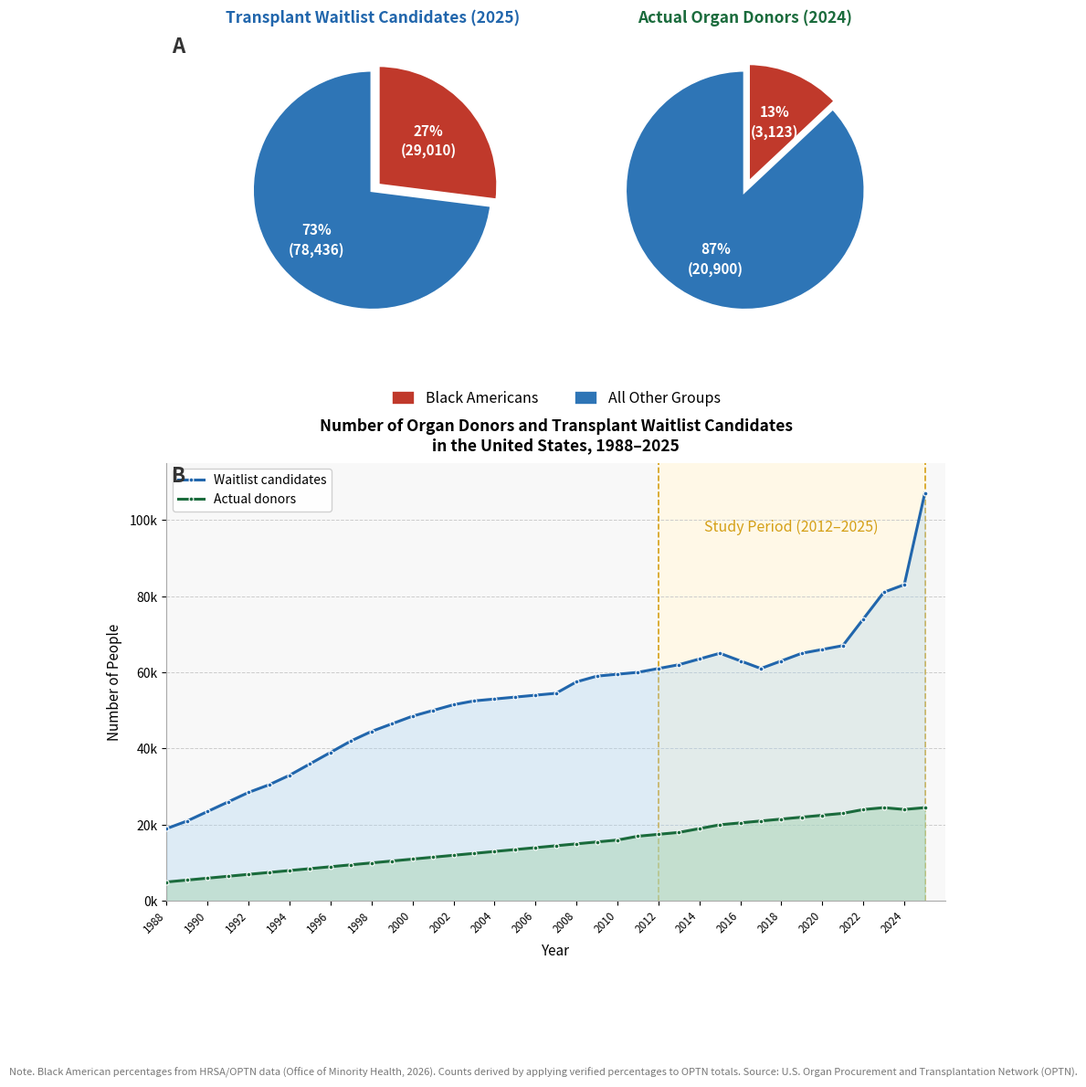

Write Python code to recreate this figure.
import matplotlib
import matplotlib.pyplot as plt
import matplotlib.patches as mpatches
import matplotlib.gridspec as gridspec
import matplotlib.ticker
import numpy as np

# ── Palette ────────────────────────────────────────────────────────────────────
BLUE    = "#2166AC"
GREEN   = "#1A6B3C"
BLUE_F  = "#ADD4F0"
GREEN_F = "#A8D5B5"
GOLD    = "#D4A017"
CREAM   = "#FFF8E7"
GRID    = "#CCCCCC"
BG      = "#F8F8F8"

BLACK_COLOR = "#C0392B"   # highlighted — Black Americans
OTHER_COLOR = "#2E75B6"   # all other groups (matches uploaded pie style)

# ── Verified data (HRSA/OPTN via OMH, 2025–2026) ─────────────────────────────
waitlist_total = 107446
donor_total    = 24023

waitlist_black = round(0.27 * waitlist_total)    # 29,010
waitlist_other = waitlist_total - waitlist_black  # 78,436

donor_black    = round(0.13 * donor_total)        # 3,123
donor_other    = donor_total - donor_black         # 20,900

# ── Area chart data ───────────────────────────────────────────────────────────
years_area = list(range(1988, 2026))
waitlist_ts = [
    19000,21000,23500,26000,28500,30500,33000,36000,39000,42000,
    44500,46500,48500,50000,51500,52500,53000,53500,54000,54500,
    57500,59000,59500,60000,61000,62000,63500,65000,63000,61000,
    63000,65000,66000,67000,74000,81000,83000,107000
]
donors_ts = [
    5000,5500,6000,6500,7000,7500,8000,8500,9000,9500,
    10000,10500,11000,11500,12000,12500,13000,13500,14000,14500,
    15000,15500,16000,17000,17500,18000,19000,20000,20500,21000,
    21500,22000,22500,23000,24000,24500,24023,24500
]

# ── Layout: 3 rows ────────────────────────────────────────────────────────────
fig = plt.figure(figsize=(11, 13), facecolor="white")
gs  = gridspec.GridSpec(3, 1, figure=fig,
                        height_ratios=[1.0, 0.18, 1.5],
                        hspace=0.08)

# ── Row 0: Two simple pies ────────────────────────────────────────────────────
pos0 = gs[0].get_position(fig)
pad  = 0.055
mid  = pos0.x0 + pos0.width / 2
dw   = pos0.width / 2 - pad * 1.6
dh   = pos0.height - 0.01

ax_w = fig.add_axes([pos0.x0 + pad,    pos0.y0 + 0.01, dw, dh])
ax_d = fig.add_axes([mid + pad * 0.7,  pos0.y0 + 0.01, dw, dh])

def draw_pie(ax, black_n, other_n, title, title_color, year_label):
    total  = black_n + other_n
    sizes  = [black_n, other_n]
    colors = [BLACK_COLOR, OTHER_COLOR]
    pcts   = [black_n / total * 100, other_n / total * 100]

    wedges, _ = ax.pie(
        sizes,
        colors=colors,
        startangle=90,
        counterclock=False,
        explode=[0.06, 0],   # pull Black slice outward
        wedgeprops=dict(edgecolor="white", linewidth=3),
    )

    # Labels: "27%\n(29,010)" inside each slice if large enough
    for wedge, n, pct in zip(wedges, sizes, pcts):
        angle  = (wedge.theta1 + wedge.theta2) / 2
        # place label at 60% radius
        radius = 0.62
        x = radius * np.cos(np.radians(angle))
        y = radius * np.sin(np.radians(angle))
        if pct >= 8:
            label = f"{pct:.0f}%\n({n:,})"
            ax.text(x, y, label,
                    ha="center", va="center",
                    fontsize=11, fontweight="bold",
                    color="white", linespacing=1.4)

    ax.set_title(title, fontsize=12.5, fontweight="bold",
                 color=title_color, pad=14)
    ax.set_aspect("equal")

draw_pie(ax_w, waitlist_black, waitlist_other,
         "Transplant Waitlist Candidates (2025)", BLUE,  "2025")
draw_pie(ax_d, donor_black,    donor_other,
         "Actual Organ Donors (2024)",            GREEN, "2024")

# Panel A label
fig.text(pos0.x0 + 0.005, pos0.y0 + pos0.height - 0.002,
         "A", fontsize=16, fontweight="bold", color="#333333", va="top")

# ── Row 1: Legend below pies ──────────────────────────────────────────────────
pos1 = gs[1].get_position(fig)
ax_leg = fig.add_axes([pos1.x0, pos1.y0 + 0.01, pos1.width, pos1.height])
ax_leg.axis("off")

legend_patches = [
    mpatches.Patch(facecolor=BLACK_COLOR, edgecolor="white",
                   linewidth=1.2, label="Black Americans"),
    mpatches.Patch(facecolor=OTHER_COLOR, edgecolor="white",
                   linewidth=1.2, label="All Other Groups"),
]
ax_leg.legend(
    handles=legend_patches,
    loc="center",
    ncol=2,
    fontsize=11.5,
    framealpha=0.0,
    edgecolor="none",
    handlelength=1.6,
    handleheight=1.1,
    columnspacing=2.5,
    handletextpad=0.7,
)

# ── Row 2: Area chart ─────────────────────────────────────────────────────────
pos2 = gs[2].get_position(fig)
ax_b = fig.add_axes(
    [pos2.x0, pos2.y0 + 0.04, pos2.width, pos2.height - 0.04],
    facecolor=BG
)

ax_b.axvspan(2012, 2025, color=CREAM, zorder=0)
ax_b.axvline(2012, color=GOLD, linewidth=1.2, linestyle="--", zorder=1)
ax_b.axvline(2025, color=GOLD, linewidth=1.2, linestyle="--", zorder=1)
ax_b.text(2018.5, 97000, "Study Period (2012–2025)",
          ha="center", color=GOLD, fontsize=11.5, style="italic", zorder=2)

ax_b.fill_between(years_area, waitlist_ts, alpha=0.35, color=BLUE_F,  zorder=1)
ax_b.fill_between(years_area, donors_ts,   alpha=0.50, color=GREEN_F, zorder=1)

ax_b.plot(years_area, waitlist_ts, color=BLUE,  linewidth=2.2,
          marker="o", markersize=3.5, markerfacecolor=BLUE,
          markeredgecolor="white", markeredgewidth=0.8, zorder=3,
          label="Waitlist candidates")
ax_b.plot(years_area, donors_ts,   color=GREEN, linewidth=2.2,
          marker="o", markersize=3.5, markerfacecolor=GREEN,
          markeredgecolor="white", markeredgewidth=0.8, zorder=3,
          label="Actual donors")

ax_b.set_xlim(1988, 2026)
ax_b.set_ylim(0, 115000)
ax_b.set_xticks(range(1988, 2026, 2))
ax_b.set_xticklabels([str(y) for y in range(1988, 2026, 2)],
                     rotation=45, ha="right", fontsize=8.5)
ax_b.yaxis.set_major_formatter(
    matplotlib.ticker.FuncFormatter(lambda x, _: f"{int(x/1000)}k"))
ax_b.set_yticks([0, 20000, 40000, 60000, 80000, 100000])
ax_b.yaxis.grid(True, color=GRID, linewidth=0.7, linestyle="--", zorder=0)
ax_b.set_axisbelow(True)
ax_b.spines[["top", "right"]].set_visible(False)
ax_b.spines[["left", "bottom"]].set_color("#AAAAAA")
ax_b.set_xlabel("Year", fontsize=11, labelpad=6)
ax_b.set_ylabel("Number of People", fontsize=11, labelpad=6)
ax_b.set_title(
    "Number of Organ Donors and Transplant Waitlist Candidates\n"
    "in the United States, 1988–2025",
    fontsize=12.5, fontweight="bold", pad=10)
ax_b.legend(loc="upper left", fontsize=10, framealpha=0.9, edgecolor="#CCCCCC")

fig.text(pos2.x0 + 0.005, pos2.y0 + pos2.height - 0.002,
         "B", fontsize=16, fontweight="bold", color="#333333", va="top")

# ── Footer ────────────────────────────────────────────────────────────────────
fig.text(0.5, 0.003,
         "Note. Black American percentages from HRSA/OPTN data (Office of Minority Health, 2026). "
         "Counts derived by applying verified percentages to OPTN totals. "
         "Source: U.S. Organ Procurement and Transplantation Network (OPTN).",
         ha="center", fontsize=8, color="#777777", style="italic")

plt.savefig("./organ_donor_final.png",
            dpi=180, bbox_inches="tight", facecolor="white")

print("Done.")
